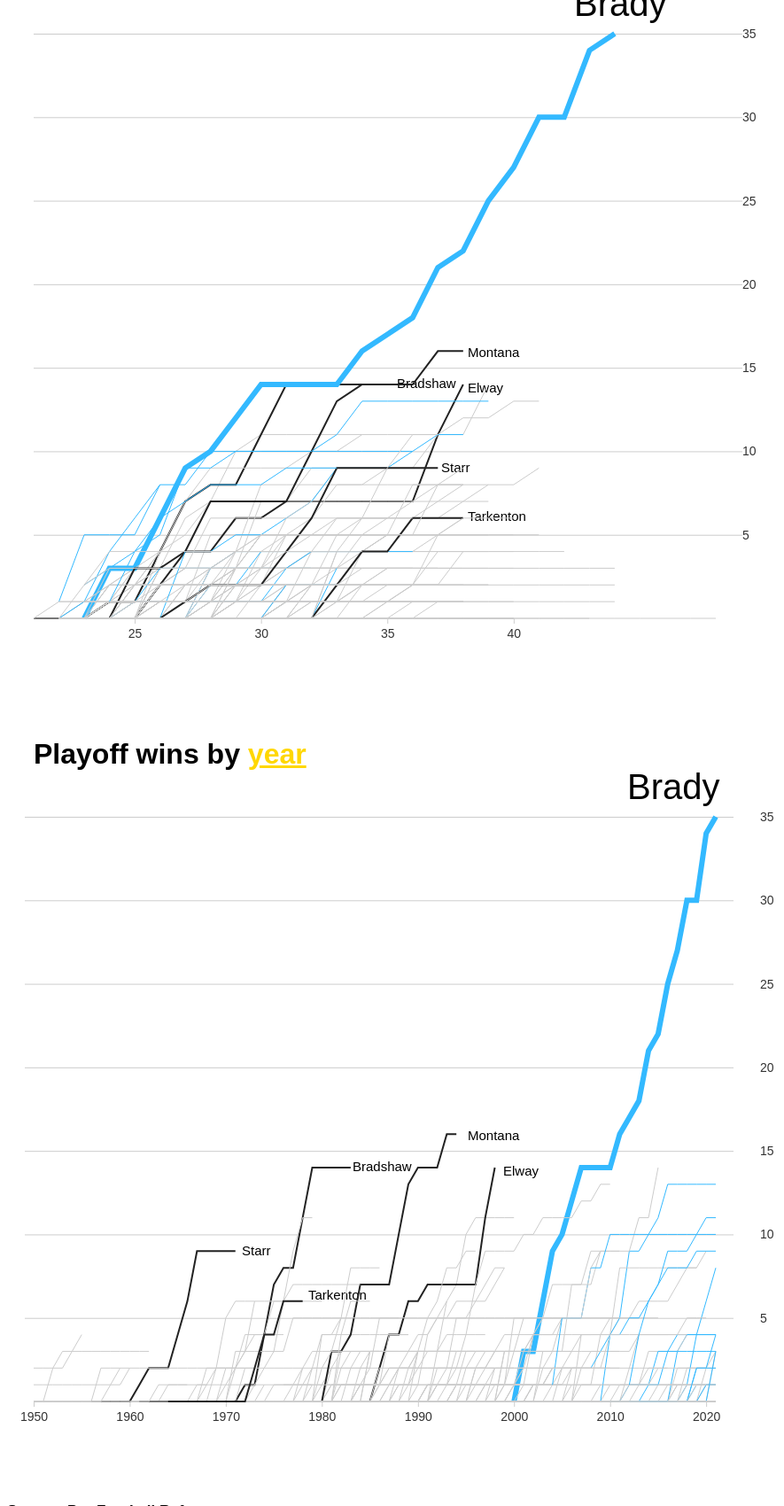
D3 v6 page, settled after 480 driven frames (8 s of simulated time); the page loaded 1 data file(s).


        console.log({ d3 })

        let width = 800;
        let height = 700;

        let svg = d3.select("body")
    .select("svg")


            d3.csv("merged.csv").then(function (data) {
                console.log({data})
                           


            data.forEach(function (row) {
            row.age = +row.age
            row.year = new Date( row.year + "T00:00")
            row.playoff_wins = +row.playoff_wins
            }) 
        let margin = { top: 30, right: 10, bottom: 10, left: 30 };
        
    // first graph

        let xScale = d3.scaleLinear()
        .domain(d3.extent(data.map(function (d) { return d.age })))
        .range([margin.left, width])

        let yScale = d3.scaleLinear()
        .domain(d3.extent(data.map(function (d) { return d.playoff_wins })))
        .range([height - margin.bottom, margin.top])

        let xAxisSettings = d3.axisBottom(xScale)
        .tickSize(6)
        .tickPadding(6)
        .tickValues([25, 30, 35, 40])
       

        let yAxisSettings = d3.axisRight(yScale)
        .tickSize(width)
        .tickPadding(0)
        .tickValues([5, 10 ,15, 20 ,25, 30, 35])
        

        let xAxis = svg.append("g")
        .attr("class", "x axis")
        .call(xAxisSettings)
        .attr("transform", `translate(0, ${height - margin.bottom})`)

        let yAxis = svg.append("g")
        .attr("class", "y axis")
        .call(yAxisSettings)
        .attr("transform", "translate(30,0)")



        let line = d3.line() //define a line function
            
            .x(function (d) { return xScale(d.age) }) //accessing date 
            .y(function (d) { return yScale(d.playoff_wins) }) //accesssing value 


        
        let grouped_data = d3.group(data, d => d.player_id);
        console.log(grouped_data)

       
        svg.append("text")
        .attr("class", "label")
                        .attr("x", 640)
                        .attr("y", 10)
                        .text("Brady")
                        .style("fill", "black")
                        .style("font-size", 40)

        svg.append("text")
        .attr("class", "label")
                        .attr("x", 520)
                        .attr("y", 435)
                        .text("Elway")
                        .style("fill", "black")
                        .style("font-size", 15)
        
        svg.append("text")
        .attr("class", "label")
                        .attr("x", 520)
                        .attr("y", 395)
                        .text("Montana")
                        .style("fill", "black")
                        .style("font-size", 15)

        svg.append("text")
        .attr("class", "label")
                        .attr("x", 440)
                        .attr("y", 430)
                        .text("Bradshaw")
                        .style("fill", "black")
                        .style("font-size", 15)

        svg.append("text")
        .attr("class", "label")
                        .attr("x", 520)
                        .attr("y", 580)
                        .text("Tarkenton")
                        .style("fill", "black")
                        .style("font-size", 15)
        
        svg.append("text")
        .attr("class", "label")
                        .attr("x", 490)
                        .attr("y", 525)
                        .text("Starr")
                        .style("fill", "black")
                        .style("font-size", 15)




        
        
        // // let players = Array.from(grouped_data.keys())
        // // console.log({players})

        let line_path = svg.append("g")
        .selectAll(".line")
        .data(grouped_data)
        .join("path")
        .attr("class", function(d) {
            return "line " +  d[0]
        })
        .attr("d", function(d) {
            return line(d[1])
        })
        .style("fill", "none")
        .style("stroke", d => {
            if(d[0] == "BradTo00") {
                return "#33b9ff"
            } else if(d[0] == "StarBa00" || d[0] == "TarkFr00" || d[0] == "BradTe00" || d[0] == "MontJo01" || d[0] == "ElwaJo00") {
                return "#222"
            } else if(d[0] == "RoetBe00" || d[0] == "RodgAa00" || d[0] == "FlacJo00" || d[0] == "WilsRu00" || d[0] == "MahoPa00" || d[0] == "RyanMa00" || d[0] == "FoleNi00" || d[0] == "NewtCa00" || d[0] == "GaroJi00" || d[0] == "StafMa00" || d[0] == "AlleJo00" || d[0] == "CousKi00" || d[0] == "TannRy00" || d[0] == "MayfBa00") {
                return "#33b9ff"
            }
            else {
                return "#ccc"
            }
        })
        .style("stroke-width", d => {
            if(d[0] == "BradTo00") {
                return "6px"
            } else if(d[0] == "StarBa00" || d[0] == "TarkFr00" || d[0] == "BradTe00" || d[0] == "MontJo01" || d[0] == "ElwaJo00") {
                return "2px"
            }
            else {
                return "1px"
            }
        })        
         
// second graph
        let svg2 = d3.select("body")
    .select(".second_svg")
    

        let xScale2 = d3.scaleTime()
        .domain(d3.extent(data.map(function (d) { return d.year })))
        .range([margin.left, width])

        let yScale2 = d3.scaleLinear()
        .domain(d3.extent(data.map(function (d) { return d.playoff_wins })))
        .range([height - margin.bottom, margin.top])

        let xAxisSettings2 = d3.axisBottom(xScale2)
        .tickSize(6)
        .tickPadding(6)
        .ticks(10)
       

        let yAxisSettings2 = d3.axisRight(yScale2)
        .tickSize(width)
        .tickPadding(30)
        .tickValues([5, 10 ,15, 20 ,25, 30, 35])
        

        let xAxis2 = svg2.append("g")
        .attr("class", "x axis")
        .call(xAxisSettings2)
        .attr("transform", `translate(0, ${height - margin.bottom})`)

        let yAxis2 = svg2.append("g")
        .attr("class", "y axis")
        .call(yAxisSettings2)
        .attr("transform", "translate(20,0)")



        let line2 = d3.line() //define a line function
            
            .x(function (d) { return xScale2(d.year) }) //accessing date 
            .y(function (d) { return yScale2(d.playoff_wins) }) //accesssing value 


        
        let grouped_data2 = d3.group(data, d => d.player_id);

        console.log({grouped_data2})
        

        svg2.append("text")
        .attr("class", "label")
                        .attr("x", 700)
                        .attr("y", 10)
                        .text("Brady")
                        .style("fill", "black")
                        .style("font-size", 40)

        svg2.append("text")
        .attr("class", "label")
                        .attr("x", 560)
                        .attr("y", 435)
                        .text("Elway")
                        .style("fill", "black")
                        .style("font-size", 15)
        
        svg2.append("text")
        .attr("class", "label")
                        .attr("x", 520)
                        .attr("y", 395)
                        .text("Montana")
                        .style("fill", "black")
                        .style("font-size", 15)

        svg2.append("text")
        .attr("class", "label")
                        .attr("x", 390)
                        .attr("y", 430)
                        .text("Bradshaw")
                        .style("fill", "black")
                        .style("font-size", 15)

        svg2.append("text")
        .attr("class", "label")
                        .attr("x", 340)
                        .attr("y", 575)
                        .text("Tarkenton")
                        .style("fill", "black")
                        .style("font-size", 15)
        
        svg2.append("text")
        .attr("class", "label")
                        .attr("x", 265)
                        .attr("y", 525)
                        .text("Starr")
                        .style("fill", "black")
                        .style("font-size", 15)

        let line_path2 = svg2.append("g")
        .selectAll(".line")
        .data(grouped_data2)
        .join("path")
        .attr("class", function(d) {
            return "line " +  d[0]
        })
        .attr("d", function(d) {
            return line2(d[1])
        })
        .style("fill", "none")
        .style("stroke", d => {
            if(d[0] == "BradTo00") {
                return "#33b9ff"
            } else if(d[0] == "StarBa00" || d[0] == "TarkFr00" || d[0] == "BradTe00" || d[0] == "MontJo01" || d[0] == "ElwaJo00") {
                return "#222"
            } else if(d[0] == "RoetBe00" || d[0] == "RodgAa00" || d[0] == "FlacJo00" || d[0] == "WilsRu00" || d[0] == "MahoPa00" || d[0] == "RyanMa00" || d[0] == "FoleNi00" || d[0] == "NewtCa00" || d[0] == "GaroJi00" || d[0] == "StafMa00" || d[0] == "AlleJo00" || d[0] == "CousKi00" || d[0] == "TannRy00" || d[0] == "MayfBa00") {
                return "#33b9ff"
            }
            else {
                return "#ccc"
            }
        })
        .style("stroke-width", d => {
            if(d[0] == "BradTo00") {
                return "6px"
            } else if(d[0] == "StarBa00" || d[0] == "TarkFr00" || d[0] == "BradTe00" || d[0] == "MontJo01" || d[0] == "ElwaJo00") {
                return "2px"
            }
            else {
                return "1px"
            }
        })
  
    })
    

### data: merged.csv
, player_id, year, yards, tds, att, comp, playoff_games, playoff_wins, pb_games, X_key, player_name, age_start, year_start, year_end, last_name, age
1, AikmTr00, 1989, 1749, 9, 293, 155, 0, 0, 0, AikmTr00, Troy Aikman, 23, 1989, 2000, Aikman, 23
2, AikmTr00, 1990, 4328, 20, 692, 381, 0, 0, 0, AikmTr00, Troy Aikman, 23, 1989, 2000, Aikman, 24
3, AikmTr00, 1991, 7082, 31, 1055, 618, 0, 0, 1, AikmTr00, Troy Aikman, 23, 1989, 2000, Aikman, 25
4, AikmTr00, 1992, 10527, 54, 1528, 920, 3, 3, 2, AikmTr00, Troy Aikman, 23, 1989, 2000, Aikman, 26
5, AikmTr00, 1993, 13627, 69, 1920, 1191, 6, 6, 3, AikmTr00, Troy Aikman, 23, 1989, 2000, Aikman, 27
6, AikmTr00, 1994, 16303, 82, 2281, 1424, 8, 7, 4, AikmTr00, Troy Aikman, 23, 1989, 2000, Aikman, 28
7, AikmTr00, 1995, 19607, 98, 2713, 1704, 11, 10, 5, AikmTr00, Troy Aikman, 23, 1989, 2000, Aikman, 29
8, AikmTr00, 1996, 22733, 110, 3178, 2000, 13, 11, 6, AikmTr00, Troy Aikman, 23, 1989, 2000, Aikman, 30
9, AikmTr00, 1997, 26016, 129, 3696, 2292, 13, 11, 6, AikmTr00, Troy Aikman, 23, 1989, 2000, Aikman, 31
10, AikmTr00, 1998, 28346, 141, 4011, 2479, 14, 11, 6, AikmTr00, Troy Aikman, 23, 1989, 2000, Aikman, 32
11, AikmTr00, 1999, 31310, 158, 4453, 2742, 15, 11, 6, AikmTr00, Troy Aikman, 23, 1989, 2000, Aikman, 33
12, AikmTr00, 2000, 32942, 165, 4715, 2898, 15, 11, 6, AikmTr00, Troy Aikman, 23, 1989, 2000, Aikman, 34
13, AlbeFr00, 1950, 1767, 14, 306, 155, 0, 0, 1, AlbeFr00, Frankie Albert, 30, 1950, 1952, Albert, 30
14, AlbeFr00, 1951, 2883, 19, 472, 245, 0, 0, 1, AlbeFr00, Frankie Albert, 30, 1950, 1952, Albert, 31
15, AlbeFr00, 1952, 3847, 27, 601, 316, 0, 0, 1, AlbeFr00, Frankie Albert, 30, 1950, 1952, Albert, 32
16, AlleJo02, 2018, 2074, 10, 320, 169, 0, 0, 0, AlleJo02, Josh Allen, 22, 2018, 2021, Allen, 22
17, AlleJo02, 2019, 5163, 30, 781, 440, 1, 0, 0, AlleJo02, Josh Allen, 22, 2018, 2021, Allen, 23
18, AlleJo02, 2020, 9707, 67, 1353, 836, 4, 2, 1, AlleJo02, Josh Allen, 22, 2018, 2021, Allen, 24
19, AlleJo02, 2021, 14114, 103, 1999, 1245, 6, 3, 2, AlleJo02, Josh Allen, 22, 2018, 2021, Allen, 25
20, AlleKy00, 2018, 266, 2, 31, 20, 0, 0, 0, AlleKy00, Kyle Allen, 22, 2018, 2021, Allen, 22
21, AlleKy00, 2019, 3588, 19, 520, 323, 0, 0, 0, AlleKy00, Kyle Allen, 22, 2018, 2021, Allen, 23
22, AlleKy00, 2020, 4198, 23, 607, 383, 0, 0, 0, AlleKy00, Kyle Allen, 22, 2018, 2021, Allen, 24
23, AlleKy00, 2021, 4318, 24, 626, 395, 0, 0, 0, AlleKy00, Kyle Allen, 22, 2018, 2021, Allen, 25
24, AndeDe00, 2006, 793, 5, 117, 66, 0, 0, 0, AndeDe00, Derek Anderson, 23, 2006, 2018, Anderson, 23
25, AndeDe00, 2007, 4580, 34, 644, 364, 0, 0, 1, AndeDe00, Derek Anderson, 23, 2006, 2018, Anderson, 24
26, AndeDe00, 2008, 6195, 43, 927, 506, 0, 0, 1, AndeDe00, Derek Anderson, 23, 2006, 2018, Anderson, 25
27, AndeDe00, 2009, 7083, 46, 1109, 587, 0, 0, 1, AndeDe00, Derek Anderson, 23, 2006, 2018, Anderson, 26
28, AndeDe00, 2010, 9148, 53, 1436, 756, 0, 0, 1, AndeDe00, Derek Anderson, 23, 2006, 2018, Anderson, 27
29, AndeDe00, 2011, 9148, 53, 1436, 756, 0, 0, 1, AndeDe00, Derek Anderson, 23, 2006, 2018, Anderson, 28
30, AndeDe00, 2012, 9206, 53, 1440, 760, 0, 0, 1, AndeDe00, Derek Anderson, 23, 2006, 2018, Anderson, 29
31, AndeDe00, 2013, 9206, 53, 1440, 760, 0, 0, 1, AndeDe00, Derek Anderson, 23, 2006, 2018, Anderson, 30
32, AndeDe00, 2014, 9907, 58, 1537, 825, 0, 0, 1, AndeDe00, Derek Anderson, 23, 2006, 2018, Anderson, 31
33, AndeDe00, 2015, 9943, 58, 1543, 829, 0, 0, 1, AndeDe00, Derek Anderson, 23, 2006, 2018, Anderson, 32
34, AndeDe00, 2016, 10396, 60, 1596, 865, 0, 0, 1, AndeDe00, Derek Anderson, 23, 2006, 2018, Anderson, 33
35, AndeDe00, 2017, 10413, 60, 1604, 867, 0, 0, 1, AndeDe00, Derek Anderson, 23, 2006, 2018, Anderson, 34
36, AndeDe00, 2018, 10878, 60, 1674, 909, 0, 0, 1, AndeDe00, Derek Anderson, 23, 2006, 2018, Anderson, 35
37, AndeKe00, 1971, 777, 5, 131, 72, 0, 0, 0, AndeKe00, Ken Anderson, 22, 1971, 1986, Anderson, 22
38, AndeKe00, 1972, 2695, 12, 432, 243, 0, 0, 0, AndeKe00, Ken Anderson, 22, 1971, 1986, Anderson, 23
39, AndeKe00, 1973, 5123, 30, 761, 422, 1, 0, 0, AndeKe00, Ken Anderson, 22, 1971, 1986, Anderson, 24
40, AndeKe00, 1974, 7790, 48, 1089, 635, 1, 0, 0, AndeKe00, Ken Anderson, 22, 1971, 1986, Anderson, 25
41, AndeKe00, 1975, 10959, 69, 1466, 863, 2, 0, 1, AndeKe00, Ken Anderson, 22, 1971, 1986, Anderson, 26
42, AndeKe00, 1976, 13326, 88, 1804, 1042, 2, 0, 2, AndeKe00, Ken Anderson, 22, 1971, 1986, Anderson, 27
43, AndeKe00, 1977, 15471, 99, 2127, 1208, 2, 0, 2, AndeKe00, Ken Anderson, 22, 1971, 1986, Anderson, 28
44, AndeKe00, 1978, 17690, 109, 2446, 1381, 2, 0, 2, AndeKe00, Ken Anderson, 22, 1971, 1986, Anderson, 29
45, AndeKe00, 1979, 20030, 125, 2785, 1570, 2, 0, 2, AndeKe00, Ken Anderson, 22, 1971, 1986, Anderson, 30
46, AndeKe00, 1980, 21808, 131, 3060, 1736, 2, 0, 2, AndeKe00, Ken Anderson, 22, 1971, 1986, Anderson, 31
47, AndeKe00, 1981, 25562, 160, 3539, 2036, 5, 2, 3, AndeKe00, Ken Anderson, 22, 1971, 1986, Anderson, 32
48, AndeKe00, 1982, 28057, 172, 3848, 2254, 6, 2, 4, AndeKe00, Ken Anderson, 22, 1971, 1986, Anderson, 33
49, AndeKe00, 1983, 30390, 184, 4145, 2452, 6, 2, 4, AndeKe00, Ken Anderson, 22, 1971, 1986, Anderson, 34
50, AndeKe00, 1984, 32497, 194, 4420, 2627, 6, 2, 4, AndeKe00, Ken Anderson, 22, 1971, 1986, Anderson, 35
51, AndeKe00, 1985, 32667, 196, 4452, 2643, 6, 2, 4, AndeKe00, Ken Anderson, 22, 1971, 1986, Anderson, 36
52, AndeKe00, 1986, 32838, 197, 4475, 2654, 6, 2, 4, AndeKe00, Ken Anderson, 22, 1971, 1986, Anderson, 37
53, ArchDa00, 1984, 181, 1, 18, 11, 0, 0, 0, ArchDa00, David Archer, 22, 1984, 1989, Archer, 22
54, ArchDa00, 1985, 2173, 8, 330, 172, 0, 0, 0, ArchDa00, David Archer, 22, 1984, 1989, Archer, 23
55, ArchDa00, 1986, 4180, 18, 624, 322, 0, 0, 0, ArchDa00, David Archer, 22, 1984, 1989, Archer, 24
56, ArchDa00, 1987, 4275, 18, 647, 331, 0, 0, 0, ArchDa00, David Archer, 22, 1984, 1989, Archer, 25
57, ArchDa00, 1988, 4275, 18, 649, 331, 0, 0, 0, ArchDa00, David Archer, 22, 1984, 1989, Archer, 26
58, ArchDa00, 1989, 4337, 18, 661, 336, 0, 0, 0, ArchDa00, David Archer, 22, 1984, 1989, Archer, 27
… [head cut at 6 KiB]